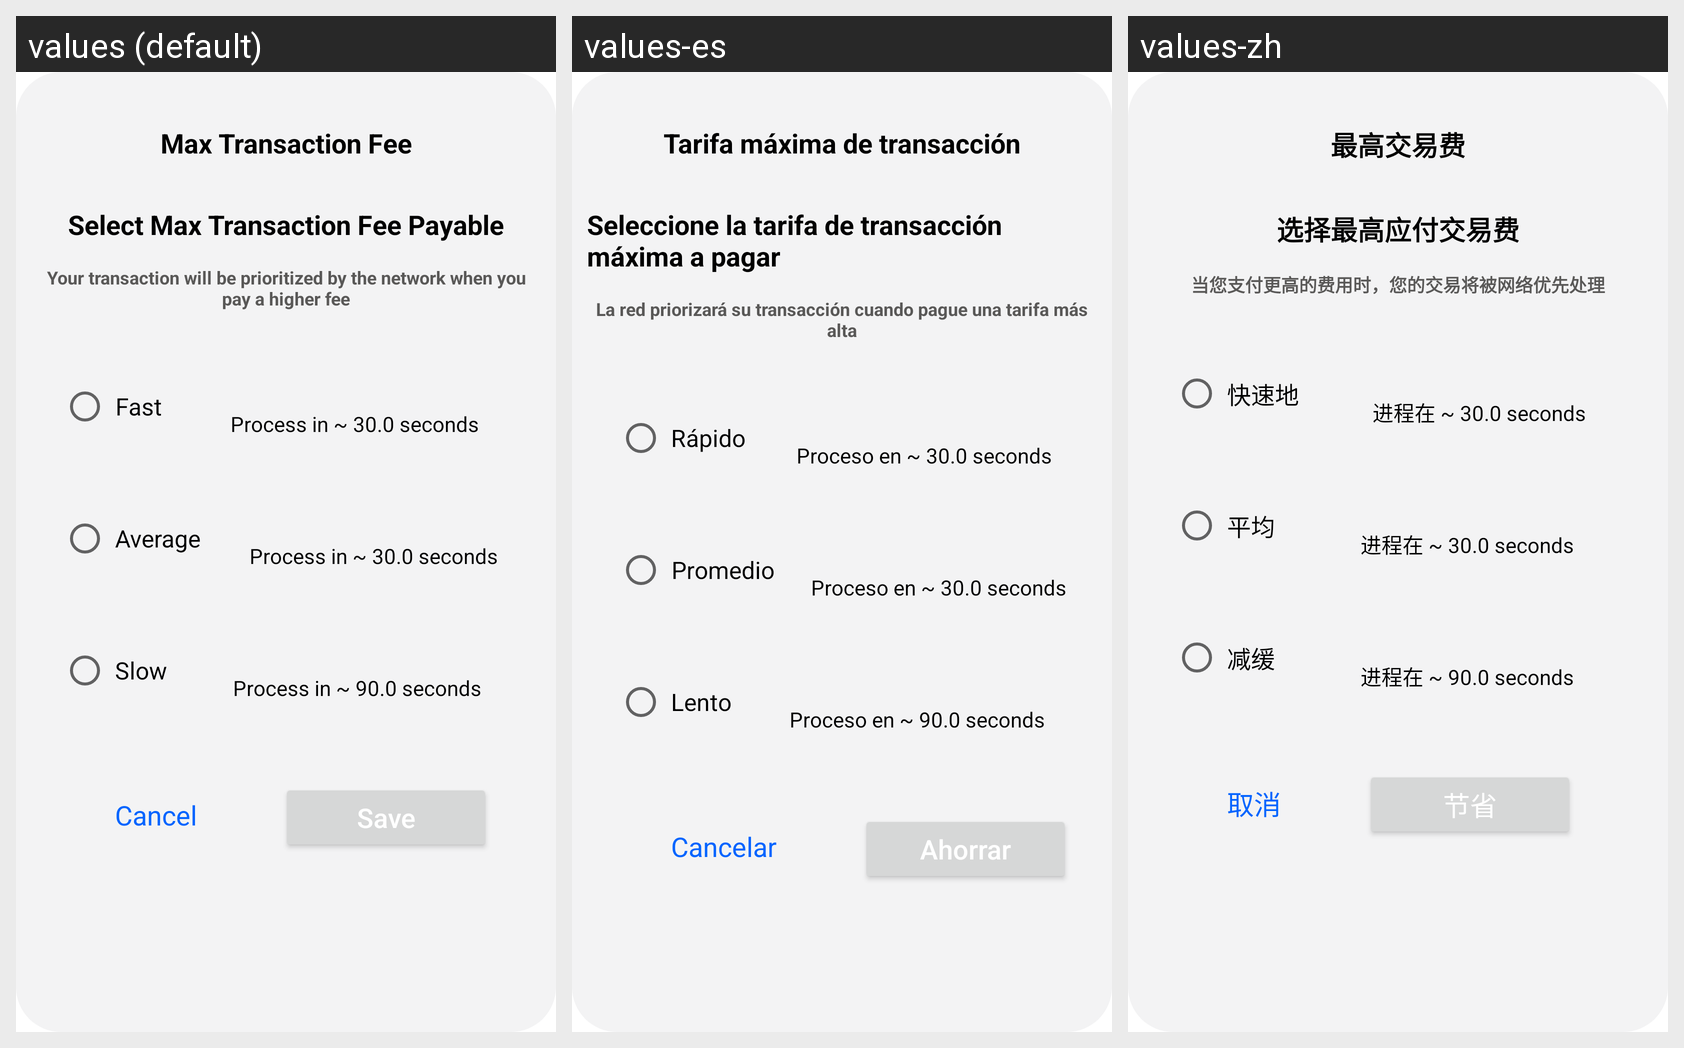

This grid shows one Android layout under several languages. Give, for every string resource on the screen, its name, the default text and each shown locale's text.
Android screen res/layout/dialog_max_transaction_fee.xml rendered under 3 locales, left to right: values (default), values-es, values-zh. Device: Nexus 5 (rendered at 1080×1920; each locale shown at half size, 540×960, under a caption strip naming it); theme Theme.Web3AuthWalletsample.
Other locales in the repository, not shown: values-de, values-ja, values-ko.
Strings drawn on this screen, with the default value and each locale's value (text and hints the layout hard-codes, and strings that could not be matched under every locale, appear in the picture but are not listed):

max_transaction_fee
  values: Max Transaction Fee
  values-es: Tarifa máxima de transacción
  values-zh: 最高交易费

max_trans_dialog_heading
  values: Select Max Transaction Fee Payable
  values-es: Seleccione la tarifa de transacción máxima a pagar
  values-zh: 选择最高应付交易费

max_trans_dialog_instruction
  values: Your transaction will be prioritized by the network when you pay a higher fee
  values-es: La red priorizará su transacción cuando pague una tarifa más alta
  values-zh: 当您支付更高的费用时，您的交易将被网络优先处理

fast
  values: Fast
  values-es: Rápido
  values-zh: 快速地

process_in_30sec
  values: Process in ~ 30.0 seconds
  values-es: Proceso en ~ 30.0 seconds
  values-zh: 进程在 ~ 30.0 seconds

average
  values: Average
  values-es: Promedio
  values-zh: 平均

slow
  values: Slow
  values-es: Lento
  values-zh: 减缓

process_in_90sec
  values: Process in ~ 90.0 seconds
  values-es: Proceso en ~ 90.0 seconds
  values-zh: 进程在 ~ 90.0 seconds

cancel
  values: Cancel
  values-es: Cancelar
  values-zh: 取消

save
  values: Save
  values-es: Ahorrar
  values-zh: 节省
